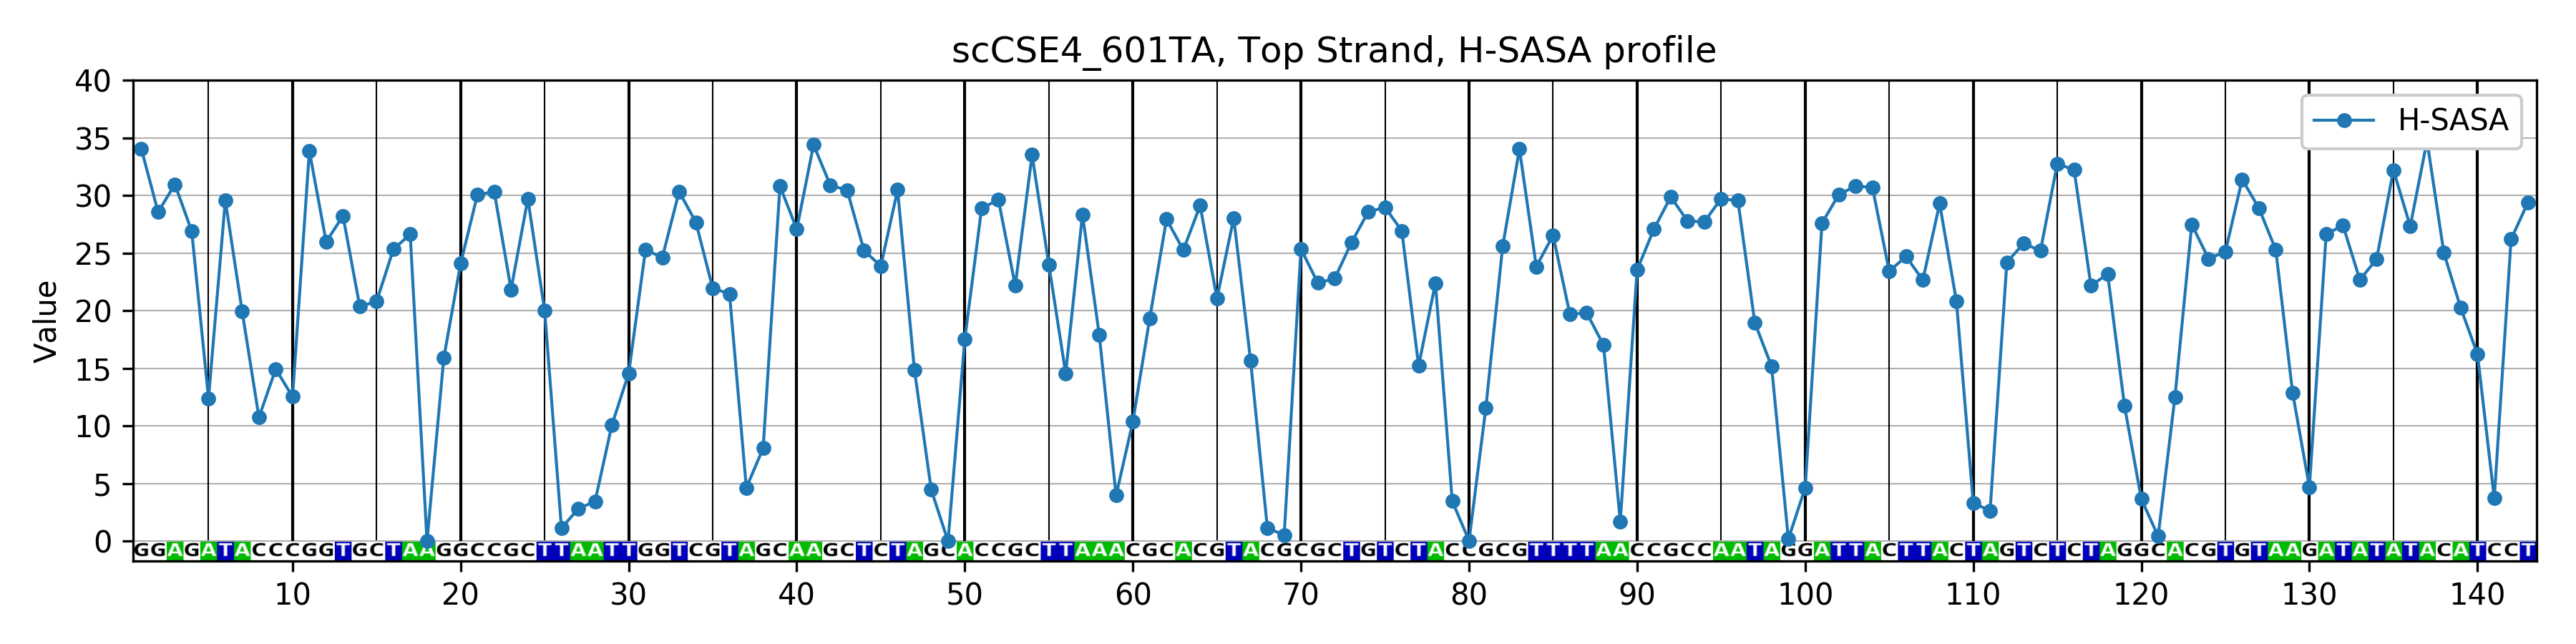

Source data for this figure (header and first rows):
, H-SASA, Site, resid
0, 34.06, 1G, -71
1, 28.56, 2G, -70
2, 30.96, 3A, -69
3, 26.91, 4G, -68
4, 12.4, 5A, -67
5, 29.57, 6T, -66
6, 19.96, 7A, -65
7, 10.75, 8C, -64
8, 14.94, 9C, -63
9, 12.53, 10C, -62
10, 33.85, 11G, -61
11, 25.97, 12G, -60
12, 28.23, 13T, -59
13, 20.37, 14G, -58
14, 20.8, 15C, -57
15, 25.33, 16T, -56
16, 26.62, 17A, -55
17, 0.0, 18A, -54
18, 15.91, 19G, -53
19, 24.1, 20G, -52
20, 30.06, 21C, -51
21, 30.33, 22C, -50
22, 21.84, 23G, -49
23, 29.7, 24C, -48
24, 20, 25T, -47
25, 1.137, 26T, -46
26, 2.825, 27A, -45
27, 3.47, 28A, -44
28, 10.09, 29T, -43
29, 14.57, 30T, -42
30, 25.29, 31G, -41
31, 24.61, 32G, -40
32, 30.33, 33T, -39
33, 27.66, 34C, -38
34, 21.95, 35G, -37
35, 21.47, 36T, -36
36, 4.645, 37A, -35
37, 8.078, 38G, -34
38, 30.81, 39C, -33
39, 27.07, 40A, -32
40, 34.39, 41A, -31
41, 30.88, 42G, -30
42, 30.45, 43C, -29
43, 25.23, 44T, -28
44, 23.87, 45C, -27
45, 30.48, 46T, -26
46, 14.89, 47A, -25
47, 4.471, 48G, -24
48, 0.0, 49C, -23
49, 17.56, 50A, -22
50, 28.89, 51C, -21
51, 29.62, 52C, -20
52, 22.16, 53G, -19
53, 33.52, 54C, -18
54, 23.97, 55T, -17
55, 14.57, 56T, -16
56, 28.35, 57A, -15
57, 17.88, 58A, -14
58, 3.969, 59A, -13
59, 10.41, 60C, -12
... 83 more rows
